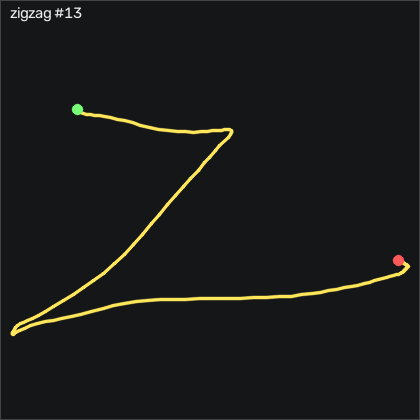

Values plotted in this chart, from the file beside it:
t_s, ax, ay, az, gx, gy, gz, seq
0.00000, -0.719, -0.34, 0.625, -1.418, -0.1428, -3.643, 10974
0.01000, -0.715, -0.348, 0.627, -1.266, -0.2038, -4.588, 10975
0.02100, -0.711, -0.35, 0.622, -1.327, -0.3568, -4.375, 10976
0.03000, -0.71, -0.354, 0.615, -1.418, -0.3568, -3.338, 10977
0.04000, -0.716, -0.354, 0.614, -1.54, -0.4178, -2.302, 10978
0.05000, -0.712, -0.351, 0.617, -1.601, -0.2648, -2.241, 10979
0.06000, -0.715, -0.349, 0.618, -1.784, 0.04019, -3.399, 10980
0.07000, -0.718, -0.348, 0.62, -1.876, 0.7412, -5.717, 10981
0.08000, -0.723, -0.351, 0.616, -1.906, 1.564, -8.674, 10982
0.09000, -0.724, -0.359, 0.612, -1.845, 2.448, -11.78, 10983
0.1, -0.726, -0.369, 0.61, -1.845, 3.302, -14.68, 10984
0.11, -0.722, -0.378, 0.603, -1.876, 4.125, -16.97, 10985
0.12, -0.717, -0.397, 0.589, -1.937, 5.07, -17.76, 10986
0.13, -0.736, -0.457, 0.568, -1.54, 6.595, -19.95, 10987
0.14, -0.748, -0.574, 0.538, 0.5327, 7.57, -26.11, 10988
0.151, -0.735, -0.724, 0.499, 6.295, 7.906, -36.84, 10989
0.16, -0.697, -0.855, 0.464, 16.42, 9.186, -51.78, 10990
0.17, -0.754, -0.965, 0.409, 29.59, 12.54, -67.09, 10991
0.18, -0.828, -1.036, 0.328, 44.53, 16.23, -80.05, 10992
0.191, -0.92, -1.104, 0.245, 59.16, 17.33, -90.81, 10993
0.2, -0.907, -1.203, 0.178, 73.15, 15.68, -104.4, 10994
0.21, -0.84, -1.31, 0.158, 87.27, 13.97, -114.2, 10995
0.22, -0.775, -1.405, 0.189, 100.6, 13.03, -114.1, 10996
0.23, -0.689, -1.466, 0.241, 113.6, 13.94, -102.4, 10997
0.24, -0.591, -1.482, 0.299, 125.7, 17.42, -82, 10998
0.25, -0.589, -1.434, 0.328, 138.2, 24.06, -57.36, 10999
0.26, -0.572, -1.322, 0.326, 151.6, 32.63, -30.56, 11000
0.27, -0.561, -1.167, 0.306, 164.8, 40.47, -4.985, 11001
0.28, -0.611, -0.99, 0.272, 177.1, 46.84, 15.5, 11002
0.29, -0.702, -0.785, 0.257, 189.2, 50.86, 27.76, 11003
0.3, -0.867, -0.529, 0.235, 201, 50.89, 31.6, 11004
0.31, -0.993, -0.235, 0.221, 210, 43.18, 33.09, 11005
0.321, -0.95, 0.04100, 0.207, 214.2, 30.38, 36.27, 11006
0.33, -0.991, 0.369, 0.177, 212.8, 20.07, 36.54, 11007
0.34, -0.951, 0.647, 0.132, 202.1, 10.35, 33.09, 11008
0.35, -0.904, 0.798, 0.08400, 184.4, 1.96, 27.91, 11009
0.361, -0.833, 0.845, 0.05600, 164.4, -4.747, 16.91, 11010
0.37, -0.758, 0.856, 0.06600, 144.2, -9.594, 5.564, 11011
0.38, -0.685, 0.837, 0.105, 125.5, -11.88, -1.936, 11012
0.39, -0.592, 0.828, 0.158, 108.9, -11.91, -2.729, 11013
0.4, -0.503, 0.818, 0.194, 93, -9.625, 2.82, 11014
0.41, -0.429, 0.813, 0.201, 77.54, -5.997, 12.79, 11015
0.42, -0.347, 0.804, 0.211, 62, -1.332, 26.45, 11016
0.43, -0.31, 0.806, 0.243, 46.63, 4.552, 43.19, 11017
0.44, -0.268, 0.854, 0.339, 31.32, 11.63, 59.68, 11018
0.45, -0.221, 0.931, 0.465, 14.65, 21.29, 74.38, 11019
0.46, -0.292, 1.017, 0.552, -4.894, 33.45, 87, 11020
0.47, -0.349, 1.063, 0.577, -27.94, 44.43, 96.36, 11021
0.48, -0.271, 1.046, 0.568, -48.86, 53.3, 93.49, 11022
0.51, -0.161, 1.108, 0.534, -64.86, 67.08, 78.95, 11023
0.52, -0.316, 0.796, 0.34, -107.5, 118.8, 77.27, 11024
0.531, -0.306, 0.825, 0.375, -116.4, 130.9, 76.78, 11025
0.54, -0.281, 0.861, 0.458, -129.5, 146.4, 84.44, 11026
0.55, -0.274, 0.826, 0.521, -146.7, 164.5, 97.67, 11027
0.56, -0.353, 0.711, 0.511, -163.8, 182.7, 108.5, 11028
0.57, -0.446, 0.578, 0.411, -176.8, 198.3, 112.9, 11029
0.58, -0.625, 0.381, 0.188, -183.6, 206.9, 116.2, 11030
0.59, -0.618, 0.49, 0.171, -180.5, 209.9, 123, 11031
0.6, -0.642, 0.623, 0.14, -180.4, 216.6, 137.7, 11032
0.61, -0.726, 0.653, 0.118, -187.1, 224.8, 154, 11033
... 114 more rows
